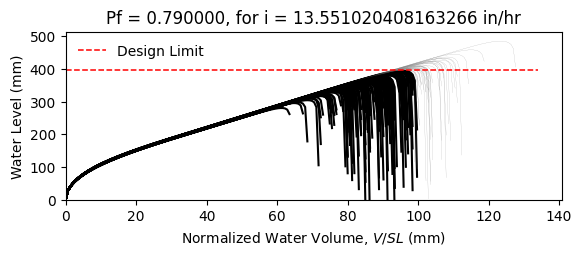

Data behind this chart, as committed beside it:
W12X19, L = 360.0 in, slope = 0.020833333333333332 in/in, dead load = 6.944444444444444e-05 kip/in…
zwlim AISC Appendix 2, zwlim DAMP, zwlim Proposed for ASCE 7, zwlim Neglect Ponding, dhnom Denver, dhnom New York, dhnom New Orleans, dh Denver, dh New York, dh New Orleans, dmax
11.37, 10.83, 9.945, 12.05, 2.496, 2.496, 2.496, 7.244, 7.244, 7.244, 15.59, Safe, 
11.37, 10.83, 9.945, 12.05, 2.496, 2.496, 2.496, 7.244, 7.244, 7.244, 13.76, Fail, 
11.37, 10.83, 9.945, 12.05, 2.496, 2.496, 2.496, 7.244, 7.244, 7.244, 13.35, Fail, 
11.37, 10.83, 9.945, 12.05, 2.496, 2.496, 2.496, 7.244, 7.244, 7.244, 15.6, Safe, 
11.37, 10.83, 9.945, 12.05, 2.496, 2.496, 2.496, 7.244, 7.244, 7.244, 12.96, Fail, 
11.37, 10.83, 9.945, 12.05, 2.496, 2.496, 2.496, 7.244, 7.244, 7.244, 19.11, Safe, 
11.37, 10.83, 9.945, 12.05, 2.496, 2.496, 2.496, 7.244, 7.244, 7.244, 14.51, Fail, 
11.37, 10.83, 9.945, 12.05, 2.496, 2.496, 2.496, 7.244, 7.244, 7.244, 13.21, Fail, 
11.37, 10.83, 9.945, 12.05, 2.496, 2.496, 2.496, 7.244, 7.244, 7.244, 15.19, Fail, 
11.37, 10.83, 9.945, 12.05, 2.496, 2.496, 2.496, 7.244, 7.244, 7.244, 14.27, Fail, 
11.37, 10.83, 9.945, 12.05, 2.496, 2.496, 2.496, 7.244, 7.244, 7.244, 12.54, Fail, 
11.37, 10.83, 9.945, 12.05, 2.496, 2.496, 2.496, 7.244, 7.244, 7.244, 12.17, Fail, 
11.37, 10.83, 9.945, 12.05, 2.496, 2.496, 2.496, 7.244, 7.244, 7.244, 15.42, Fail, 
11.37, 10.83, 9.945, 12.05, 2.496, 2.496, 2.496, 7.244, 7.244, 7.244, 13.51, Fail, 
11.37, 10.83, 9.945, 12.05, 2.496, 2.496, 2.496, 7.244, 7.244, 7.244, 15.53, Fail, 
11.37, 10.83, 9.945, 12.05, 2.496, 2.496, 2.496, 7.244, 7.244, 7.244, 14.2, Fail, 
11.37, 10.83, 9.945, 12.05, 2.496, 2.496, 2.496, 7.244, 7.244, 7.244, 14.66, Fail, 
11.37, 10.83, 9.945, 12.05, 2.496, 2.496, 2.496, 7.244, 7.244, 7.244, 16.06, Safe, 
11.37, 10.83, 9.945, 12.05, 2.496, 2.496, 2.496, 7.244, 7.244, 7.244, 13.22, Fail, 
11.37, 10.83, 9.945, 12.05, 2.496, 2.496, 2.496, 7.244, 7.244, 7.244, 13.92, Fail, 
11.37, 10.83, 9.945, 12.05, 2.496, 2.496, 2.496, 7.244, 7.244, 7.244, 13.09, Fail, 
11.37, 10.83, 9.945, 12.05, 2.496, 2.496, 2.496, 7.244, 7.244, 7.244, 15.47, Fail, 
11.37, 10.83, 9.945, 12.05, 2.496, 2.496, 2.496, 7.244, 7.244, 7.244, 15.87, Safe, 
11.37, 10.83, 9.945, 12.05, 2.496, 2.496, 2.496, 7.244, 7.244, 7.244, 14.38, Fail, 
11.37, 10.83, 9.945, 12.05, 2.496, 2.496, 2.496, 7.244, 7.244, 7.244, 13.84, Fail, 
11.37, 10.83, 9.945, 12.05, 2.496, 2.496, 2.496, 7.244, 7.244, 7.244, 12.24, Fail, 
11.37, 10.83, 9.945, 12.05, 2.496, 2.496, 2.496, 7.244, 7.244, 7.244, 15.16, Fail, 
11.37, 10.83, 9.945, 12.05, 2.496, 2.496, 2.496, 7.244, 7.244, 7.244, 14.75, Fail, 
11.37, 10.83, 9.945, 12.05, 2.496, 2.496, 2.496, 7.244, 7.244, 7.244, 13.28, Fail, 
11.37, 10.83, 9.945, 12.05, 2.496, 2.496, 2.496, 7.244, 7.244, 7.244, 16.49, Safe, 
11.37, 10.83, 9.945, 12.05, 2.496, 2.496, 2.496, 7.244, 7.244, 7.244, 14.78, Fail, 
11.37, 10.83, 9.945, 12.05, 2.496, 2.496, 2.496, 7.244, 7.244, 7.244, 15.08, Fail, 
11.37, 10.83, 9.945, 12.05, 2.496, 2.496, 2.496, 7.244, 7.244, 7.244, 13.63, Fail, 
11.37, 10.83, 9.945, 12.05, 2.496, 2.496, 2.496, 7.244, 7.244, 7.244, 16.13, Safe, 
11.37, 10.83, 9.945, 12.05, 2.496, 2.496, 2.496, 7.244, 7.244, 7.244, 15.34, Fail, 
11.37, 10.83, 9.945, 12.05, 2.496, 2.496, 2.496, 7.244, 7.244, 7.244, 13.22, Fail, 
11.37, 10.83, 9.945, 12.05, 2.496, 2.496, 2.496, 7.244, 7.244, 7.244, 14.8, Fail, 
11.37, 10.83, 9.945, 12.05, 2.496, 2.496, 2.496, 7.244, 7.244, 7.244, 15.16, Fail, 
11.37, 10.83, 9.945, 12.05, 2.496, 2.496, 2.496, 7.244, 7.244, 7.244, 15.8, Safe, 
11.37, 10.83, 9.945, 12.05, 2.496, 2.496, 2.496, 7.244, 7.244, 7.244, 12.68, Fail, 
11.37, 10.83, 9.945, 12.05, 2.496, 2.496, 2.496, 7.244, 7.244, 7.244, 16.2, Safe, 
11.37, 10.83, 9.945, 12.05, 2.496, 2.496, 2.496, 7.244, 7.244, 7.244, 13.71, Fail, 
11.37, 10.83, 9.945, 12.05, 2.496, 2.496, 2.496, 7.244, 7.244, 7.244, 14.25, Fail, 
11.37, 10.83, 9.945, 12.05, 2.496, 2.496, 2.496, 7.244, 7.244, 7.244, 14.06, Fail, 
11.37, 10.83, 9.945, 12.05, 2.496, 2.496, 2.496, 7.244, 7.244, 7.244, 15.86, Safe, 
11.37, 10.83, 9.945, 12.05, 2.496, 2.496, 2.496, 7.244, 7.244, 7.244, 12.55, Fail, 
11.37, 10.83, 9.945, 12.05, 2.496, 2.496, 2.496, 7.244, 7.244, 7.244, 14.57, Fail, 
11.37, 10.83, 9.945, 12.05, 2.496, 2.496, 2.496, 7.244, 7.244, 7.244, 13.54, Fail, 
11.37, 10.83, 9.945, 12.05, 2.496, 2.496, 2.496, 7.244, 7.244, 7.244, 14.57, Fail, 
11.37, 10.83, 9.945, 12.05, 2.496, 2.496, 2.496, 7.244, 7.244, 7.244, 13.3, Fail, 
11.37, 10.83, 9.945, 12.05, 2.496, 2.496, 2.496, 7.244, 7.244, 7.244, 15.46, Fail, 
11.37, 10.83, 9.945, 12.05, 2.496, 2.496, 2.496, 7.244, 7.244, 7.244, 11.75, Fail, 
11.37, 10.83, 9.945, 12.05, 2.496, 2.496, 2.496, 7.244, 7.244, 7.244, 14.64, Fail, 
11.37, 10.83, 9.945, 12.05, 2.496, 2.496, 2.496, 7.244, 7.244, 7.244, 13.62, Fail, 
11.37, 10.83, 9.945, 12.05, 2.496, 2.496, 2.496, 7.244, 7.244, 7.244, 16.52, Safe, 
11.37, 10.83, 9.945, 12.05, 2.496, 2.496, 2.496, 7.244, 7.244, 7.244, 13.43, Fail, 
11.37, 10.83, 9.945, 12.05, 2.496, 2.496, 2.496, 7.244, 7.244, 7.244, 14.27, Fail, 
11.37, 10.83, 9.945, 12.05, 2.496, 2.496, 2.496, 7.244, 7.244, 7.244, 13.46, Fail, 
11.37, 10.83, 9.945, 12.05, 2.496, 2.496, 2.496, 7.244, 7.244, 7.244, 12.38, Fail, 
... 142 more rows
